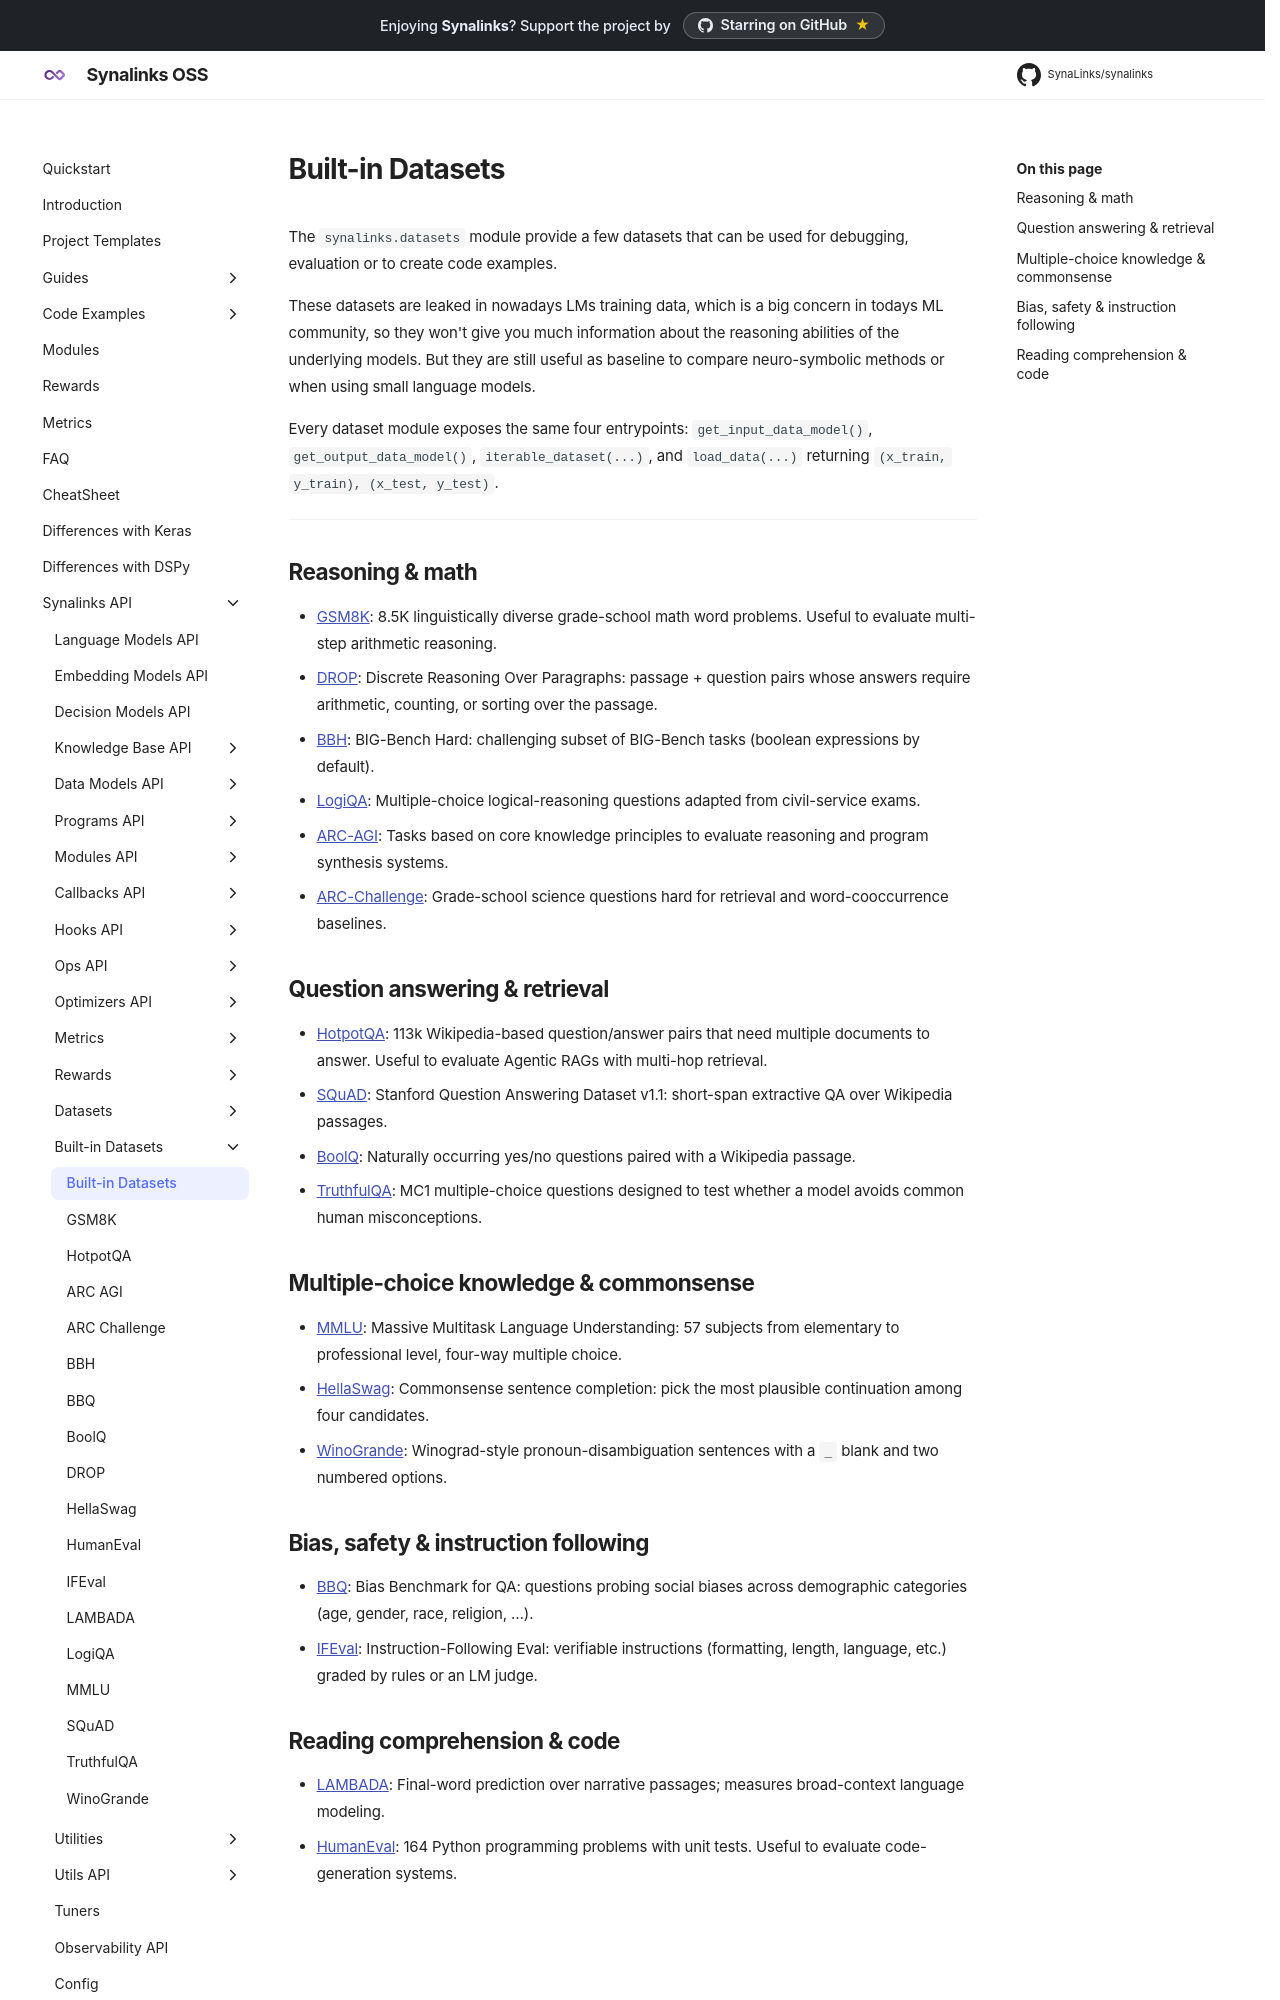

repository: SynaLinks/synalinks · page: Synalinks API/Built-in Datasets/index.html · generator: mkdocs

# Built-in Datasets

The `synalinks.datasets` module provide a few datasets that can be used for debugging, evaluation or to create code examples.

These datasets are leaked in nowadays LMs training data, which is a big concern in todays ML community, so they won't give you much information about the reasoning abilities of the underlying models. But they are still useful as baseline to compare neuro-symbolic methods or when using small language models.

Every dataset module exposes the same four entrypoints:
`get_input_data_model()`, `get_output_data_model()`, `iterable_dataset(...)`,
and `load_data(...)` returning `(x_train, y_train), (x_test, y_test)`.

---

## Reasoning & math

- [GSM8K](GSM8K.md): 8.5K linguistically diverse grade-school math word problems. Useful to evaluate multi-step arithmetic reasoning.
- [DROP](DROP.md): Discrete Reasoning Over Paragraphs: passage + question pairs whose answers require arithmetic, counting, or sorting over the passage.
- [BBH](BBH.md): BIG-Bench Hard: challenging subset of BIG-Bench tasks (boolean expressions by default).
- [LogiQA](LogiQA.md): Multiple-choice logical-reasoning questions adapted from civil-service exams.
- [ARC-AGI](ARC-AGI.md): Tasks based on core knowledge principles to evaluate reasoning and program synthesis systems.
- [ARC-Challenge](ARC-Challenge.md): Grade-school science questions hard for retrieval and word-cooccurrence baselines.

## Question answering & retrieval

- [HotpotQA](HotpotQA.md): 113k Wikipedia-based question/answer pairs that need multiple documents to answer. Useful to evaluate Agentic RAGs with multi-hop retrieval.
- [SQuAD](SQuAD.md): Stanford Question Answering Dataset v1.1: short-span extractive QA over Wikipedia passages.
- [BoolQ](BoolQ.md): Naturally occurring yes/no questions paired with a Wikipedia passage.
- [TruthfulQA](TruthfulQA.md): MC1 multiple-choice questions designed to test whether a model avoids common human misconceptions.

## Multiple-choice knowledge & commonsense

- [MMLU](MMLU.md): Massive Multitask Language Understanding: 57 subjects from elementary to professional level, four-way multiple choice.
- [HellaSwag](HellaSwag.md): Commonsense sentence completion: pick the most plausible continuation among four candidates.
- [WinoGrande](WinoGrande.md): Winograd-style pronoun-disambiguation sentences with a `_` blank and two numbered options.

## Bias, safety & instruction following

- [BBQ](BBQ.md): Bias Benchmark for QA: questions probing social biases across demographic categories (age, gender, race, religion, …).
- [IFEval](IFEval.md): Instruction-Following Eval: verifiable instructions (formatting, length, language, etc.) graded by rules or an LM judge.
